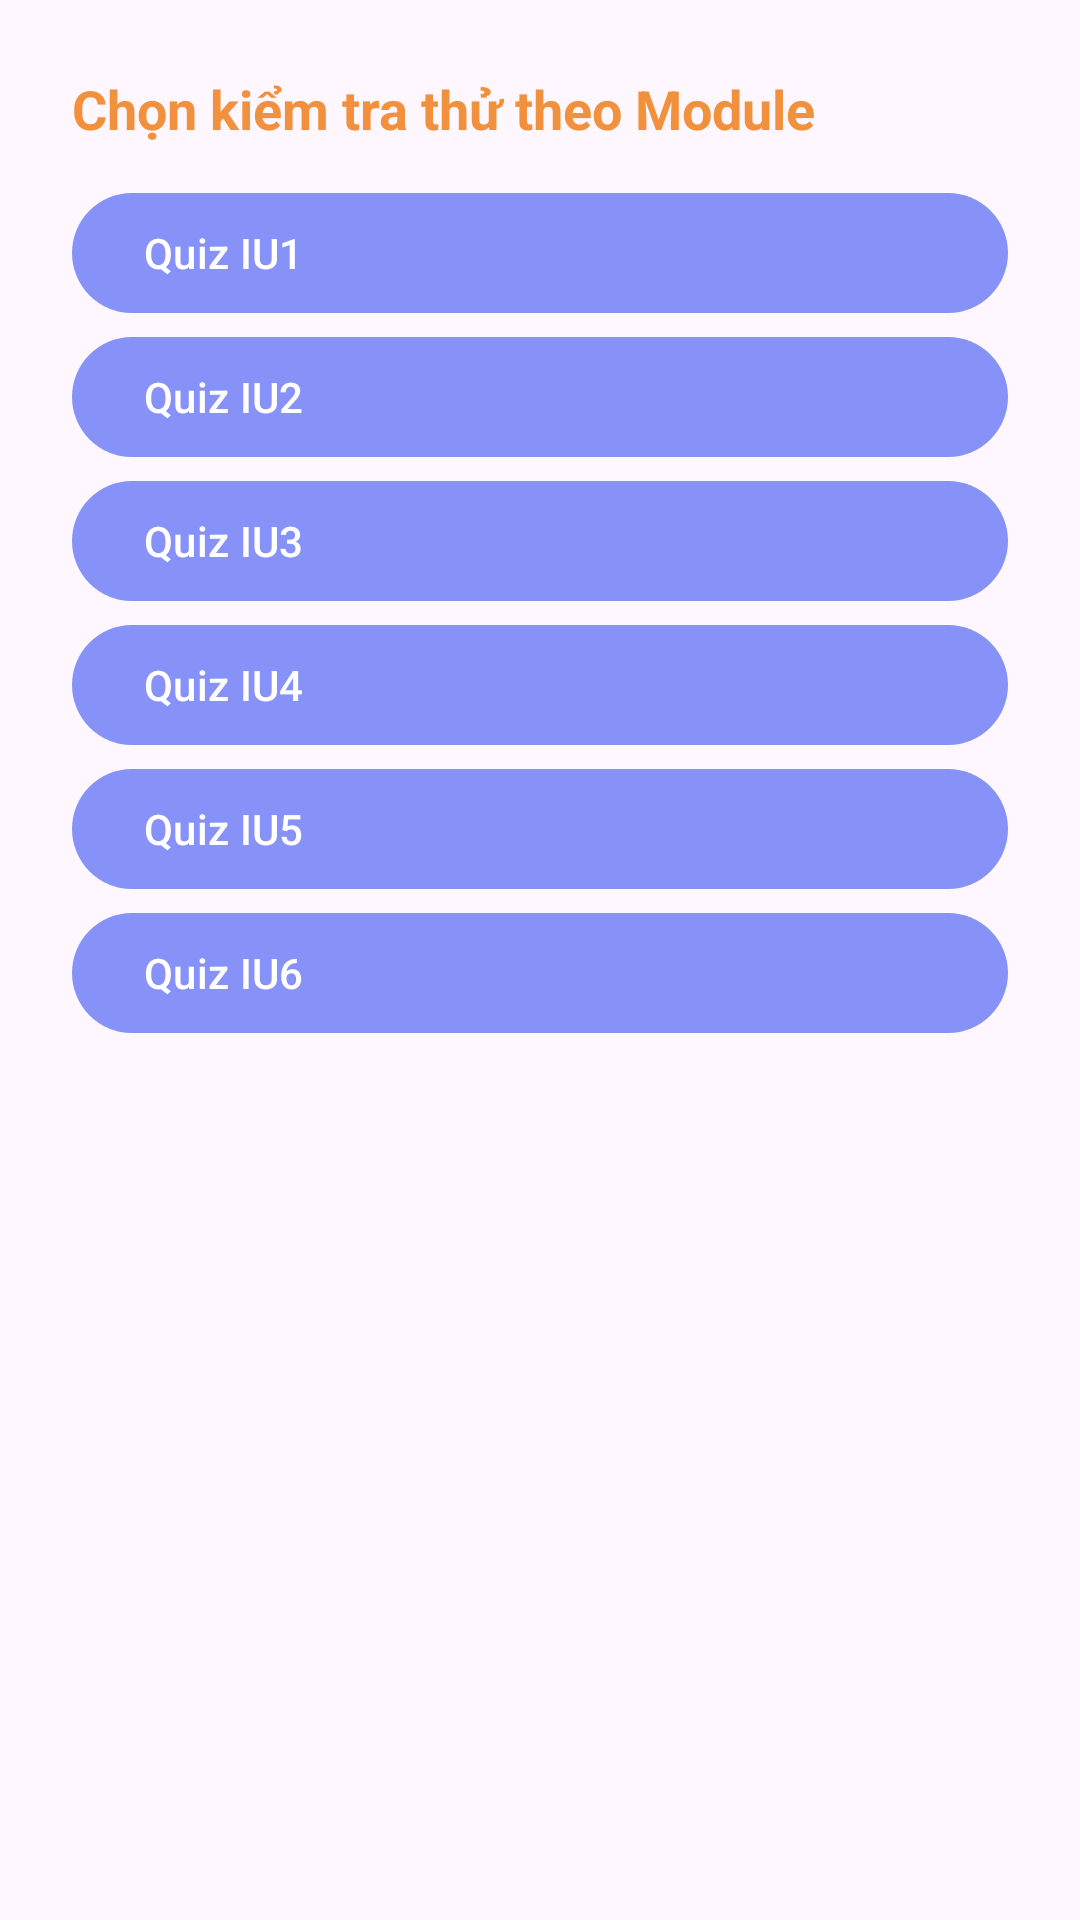

Here is an Android app screen rendered from its layout file. Give the layout XML and the strings, colors and styles it references.
<!-- AndroidManifest.xml: application theme Theme.Test_Mku -->
<!-- res/layout/fragment_home.xml -->
<?xml version="1.0" encoding="utf-8"?>
<FrameLayout xmlns:android="http://schemas.android.com/apk/res/android"
    xmlns:tools="http://schemas.android.com/tools"
    android:layout_width="match_parent"
    android:layout_height="match_parent"
    tools:context=".views.HomeFragment"
    android:id="@+id/fragment_container">

    <LinearLayout
        android:layout_width="match_parent"
        android:layout_height="wrap_content"
        android:layout_margin="12dp"
        android:padding="12dp"
        android:orientation="vertical">
        
        <TextView
            android:layout_width="match_parent"
            android:layout_height="wrap_content"
            android:layout_marginBottom="12dp"
            android:text="Chọn kiểm tra thử theo Module"
            android:textColor="@color/colorOrange"
            android:textStyle="bold"
            android:textSize="18sp"/>
        <com.google.android.material.button.MaterialButton
            android:id="@+id/buttonQuizModule1"
            android:layout_width="match_parent"
            android:layout_height="wrap_content"
            android:text="Quiz IU1"
            android:textAlignment="textStart"/>

        <com.google.android.material.button.MaterialButton
            android:id="@+id/buttonQuizModule2"
            android:layout_width="match_parent"
            android:layout_height="wrap_content"
            android:text="Quiz IU2"
            android:textAlignment="textStart"/>
        <com.google.android.material.button.MaterialButton
            android:id="@+id/buttonQuizModule3"
            android:layout_width="match_parent"
            android:layout_height="wrap_content"
            android:text="Quiz IU3"
            android:textAlignment="textStart"/>

        <com.google.android.material.button.MaterialButton
            android:id="@+id/buttonQuizModule4"
            android:layout_width="match_parent"
            android:layout_height="wrap_content"
            android:text="Quiz IU4"
            android:textAlignment="textStart"/>
        <com.google.android.material.button.MaterialButton
            android:id="@+id/buttonQuizModule5"
            android:layout_width="match_parent"
            android:layout_height="wrap_content"
            android:text="Quiz IU5"
            android:textAlignment="textStart"/>

        <com.google.android.material.button.MaterialButton
            android:id="@+id/buttonQuizModule6"
            android:layout_width="match_parent"
            android:layout_height="wrap_content"
            android:text="Quiz IU6"
            android:textAlignment="textStart"/>
    </LinearLayout>

</FrameLayout>
<!-- resources referenced by this layout -->
<resources>
  <color name="colorOrange">#F2913D</color>
  <style name="Theme.Test_Mku" parent="Base.Theme.Test_Mku" />
  <style name="Base.Theme.Test_Mku" parent="Theme.Material3.DayNight.NoActionBar">
          
          
          <item name="colorPrimary">@color/lavender</item>
          <item name="colorPrimaryVariant">@color/lavender</item>
          <item name="colorOnPrimary">@color/white</item>
  
          <item name="colorSecondary">@color/teal_200</item>
          <item name="colorSecondaryVariant">@color/teal_700</item>
          <item name="colorOnSecondary">@color/black</item>
  
          <item name="android:statusBarColor" tools:targetApi="1">?attr/colorPrimaryVariant</item>
      </style>
  <color name="lavender">#8692f7</color>
  <color name="white">#FFFFFFFF</color>
  <color name="teal_200">#FF03DAC5</color>
  <color name="teal_700">#FF018786</color>
  <color name="black">#FF000000</color>
</resources>
